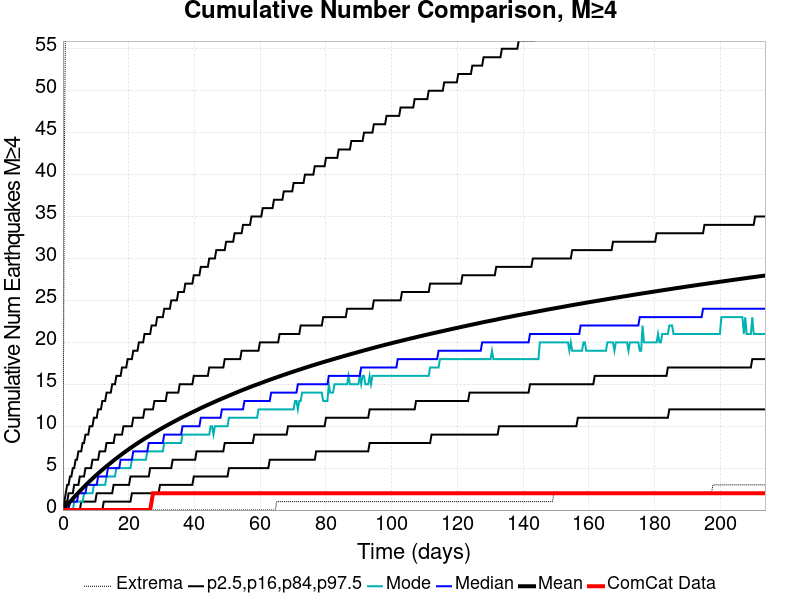

Source data for this figure (header and first rows):
Time (days), ComCat Data, Simulation Mean, Simulation Median, Simulation Mode, Simulation Minimum, Simulation Maximum, 2.5 %-ile, 16 %-ile, 84 %-ile, 97.5 %-ile
0.0, 0.0, 0.0, 0.0, 0.0, 0.0, 0.0, 0.0, 0.0, 0.0, 0.0
0.428, 0.0, 0.1907, 0.0, 0.0, 0.0, 42.0, 0.0, 0.0, 0.0, 1.0
0.856, 0.0, 0.3923, 0.0, 0.0, 0.0, 62.0, 0.0, 0.0, 1.0, 2.0
1.284, 0.0, 0.5893, 0.0, 0.0, 0.0, 79.0, 0.0, 0.0, 1.0, 3.0
1.712, 0.0, 0.783, 0.0, 0.0, 0.0, 85.0, 0.0, 0.0, 2.0, 3.0
2.14, 0.0, 0.9768, 1.0, 0.0, 0.0, 94.0, 0.0, 0.0, 2.0, 4.0
2.568, 0.0, 1.163, 1.0, 0.0, 0.0, 100.0, 0.0, 0.0, 2.0, 4.0
2.996, 0.0, 1.353, 1.0, 0.0, 0.0, 103.0, 0.0, 0.0, 2.0, 5.0
3.424, 0.0, 1.541, 1.0, 1.0, 0.0, 106.0, 0.0, 0.0, 3.0, 5.0
3.852, 0.0, 1.721, 1.0, 1.0, 0.0, 110.0, 0.0, 0.0, 3.0, 6.0
4.28, 0.0, 1.901, 1.0, 1.0, 0.0, 110.0, 0.0, 0.0, 3.0, 6.0
4.708, 0.0, 2.078, 2.0, 1.0, 0.0, 111.0, 0.0, 0.0, 3.0, 7.0
5.136, 0.0, 2.254, 2.0, 1.0, 0.0, 113.0, 0.0, 0.0, 4.0, 7.0
5.564, 0.0, 2.427, 2.0, 1.0, 0.0, 115.0, 0.0, 1.0, 4.0, 7.0
5.992, 0.0, 2.602, 2.0, 1.0, 0.0, 136.0, 0.0, 1.0, 4.0, 8.0
6.42, 0.0, 2.772, 2.0, 2.0, 0.0, 155.0, 0.0, 1.0, 4.0, 8.0
6.848, 0.0, 2.944, 2.0, 2.0, 0.0, 166.0, 0.0, 1.0, 5.0, 9.0
7.276, 0.0, 3.109, 3.0, 2.0, 0.0, 173.0, 0.0, 1.0, 5.0, 9.0
7.704, 0.0, 3.274, 3.0, 2.0, 0.0, 177.0, 0.0, 1.0, 5.0, 9.0
8.132, 0.0, 3.438, 3.0, 2.0, 0.0, 178.0, 0.0, 1.0, 5.0, 10.0
8.56, 0.0, 3.595, 3.0, 2.0, 0.0, 181.0, 0.0, 1.0, 5.0, 10.0
8.988, 0.0, 3.751, 3.0, 2.0, 0.0, 184.0, 0.0, 1.0, 6.0, 10.0
9.416, 0.0, 3.906, 3.0, 3.0, 0.0, 187.0, 0.0, 1.0, 6.0, 11.0
9.844, 0.0, 4.062, 3.0, 3.0, 0.0, 191.0, 0.0, 1.0, 6.0, 11.0
10.27, 0.0, 4.213, 3.0, 3.0, 0.0, 196.0, 0.0, 2.0, 6.0, 11.0
10.7, 0.0, 4.363, 4.0, 3.0, 0.0, 200.0, 0.0, 2.0, 6.0, 12.0
11.13, 0.0, 4.513, 4.0, 3.0, 0.0, 201.0, 0.0, 2.0, 7.0, 12.0
11.56, 0.0, 4.657, 4.0, 3.0, 0.0, 204.0, 0.0, 2.0, 7.0, 12.0
11.98, 0.0, 4.8, 4.0, 3.0, 0.0, 205.0, 0.0, 2.0, 7.0, 13.0
12.41, 0.0, 4.943, 4.0, 3.0, 0.0, 208.0, 1.0, 2.0, 7.0, 13.0
12.84, 0.0, 5.083, 4.0, 3.0, 0.0, 211.0, 1.0, 2.0, 7.0, 13.0
13.27, 0.0, 5.223, 4.0, 4.0, 0.0, 212.0, 1.0, 2.0, 8.0, 14.0
13.7, 0.0, 5.358, 5.0, 4.0, 0.0, 213.0, 1.0, 2.0, 8.0, 14.0
14.12, 0.0, 5.493, 5.0, 4.0, 0.0, 214.0, 1.0, 2.0, 8.0, 14.0
14.55, 0.0, 5.63, 5.0, 4.0, 0.0, 216.0, 1.0, 2.0, 8.0, 14.0
14.98, 0.0, 5.765, 5.0, 4.0, 0.0, 217.0, 1.0, 2.0, 8.0, 15.0
15.41, 0.0, 5.901, 5.0, 4.0, 0.0, 220.0, 1.0, 3.0, 8.0, 15.0
15.84, 0.0, 6.035, 5.0, 4.0, 0.0, 222.0, 1.0, 3.0, 9.0, 15.0
16.26, 0.0, 6.164, 5.0, 5.0, 0.0, 223.0, 1.0, 3.0, 9.0, 16.0
16.69, 0.0, 6.293, 5.0, 5.0, 0.0, 223.0, 1.0, 3.0, 9.0, 16.0
17.12, 0.0, 6.418, 5.0, 5.0, 0.0, 223.0, 1.0, 3.0, 9.0, 16.0
17.55, 0.0, 6.545, 6.0, 5.0, 0.0, 223.0, 1.0, 3.0, 9.0, 16.0
17.98, 0.0, 6.672, 6.0, 5.0, 0.0, 223.0, 1.0, 3.0, 9.0, 17.0
18.4, 0.0, 6.796, 6.0, 5.0, 0.0, 225.0, 1.0, 3.0, 10.0, 17.0
18.83, 0.0, 6.918, 6.0, 5.0, 0.0, 229.0, 1.0, 3.0, 10.0, 17.0
19.26, 0.0, 7.037, 6.0, 5.0, 0.0, 232.0, 1.0, 3.0, 10.0, 17.0
19.69, 0.0, 7.159, 6.0, 5.0, 0.0, 234.0, 1.0, 3.0, 10.0, 18.0
20.12, 0.0, 7.277, 6.0, 5.0, 0.0, 236.0, 1.0, 3.0, 10.0, 18.0
20.54, 0.0, 7.397, 6.0, 5.0, 0.0, 236.0, 1.0, 4.0, 10.0, 18.0
20.97, 0.0, 7.512, 6.0, 6.0, 0.0, 240.0, 2.0, 4.0, 10.0, 18.0
21.4, 0.0, 7.627, 7.0, 6.0, 0.0, 240.0, 2.0, 4.0, 11.0, 19.0
21.83, 0.0, 7.741, 7.0, 6.0, 0.0, 242.0, 2.0, 4.0, 11.0, 19.0
22.26, 0.0, 7.854, 7.0, 6.0, 0.0, 246.0, 2.0, 4.0, 11.0, 19.0
22.68, 0.0, 7.965, 7.0, 6.0, 0.0, 246.0, 2.0, 4.0, 11.0, 19.0
23.11, 0.0, 8.076, 7.0, 6.0, 0.0, 247.0, 2.0, 4.0, 11.0, 20.0
23.54, 0.0, 8.187, 7.0, 6.0, 0.0, 250.0, 2.0, 4.0, 11.0, 20.0
23.97, 0.0, 8.295, 7.0, 6.0, 0.0, 252.0, 2.0, 4.0, 11.0, 20.0
24.4, 0.0, 8.403, 7.0, 6.0, 0.0, 252.0, 2.0, 4.0, 11.0, 20.0
24.82, 0.0, 8.509, 7.0, 6.0, 0.0, 254.0, 2.0, 4.0, 12.0, 21.0
25.25, 0.0, 8.614, 7.0, 6.0, 0.0, 255.0, 2.0, 4.0, 12.0, 21.0
... 440 more rows
